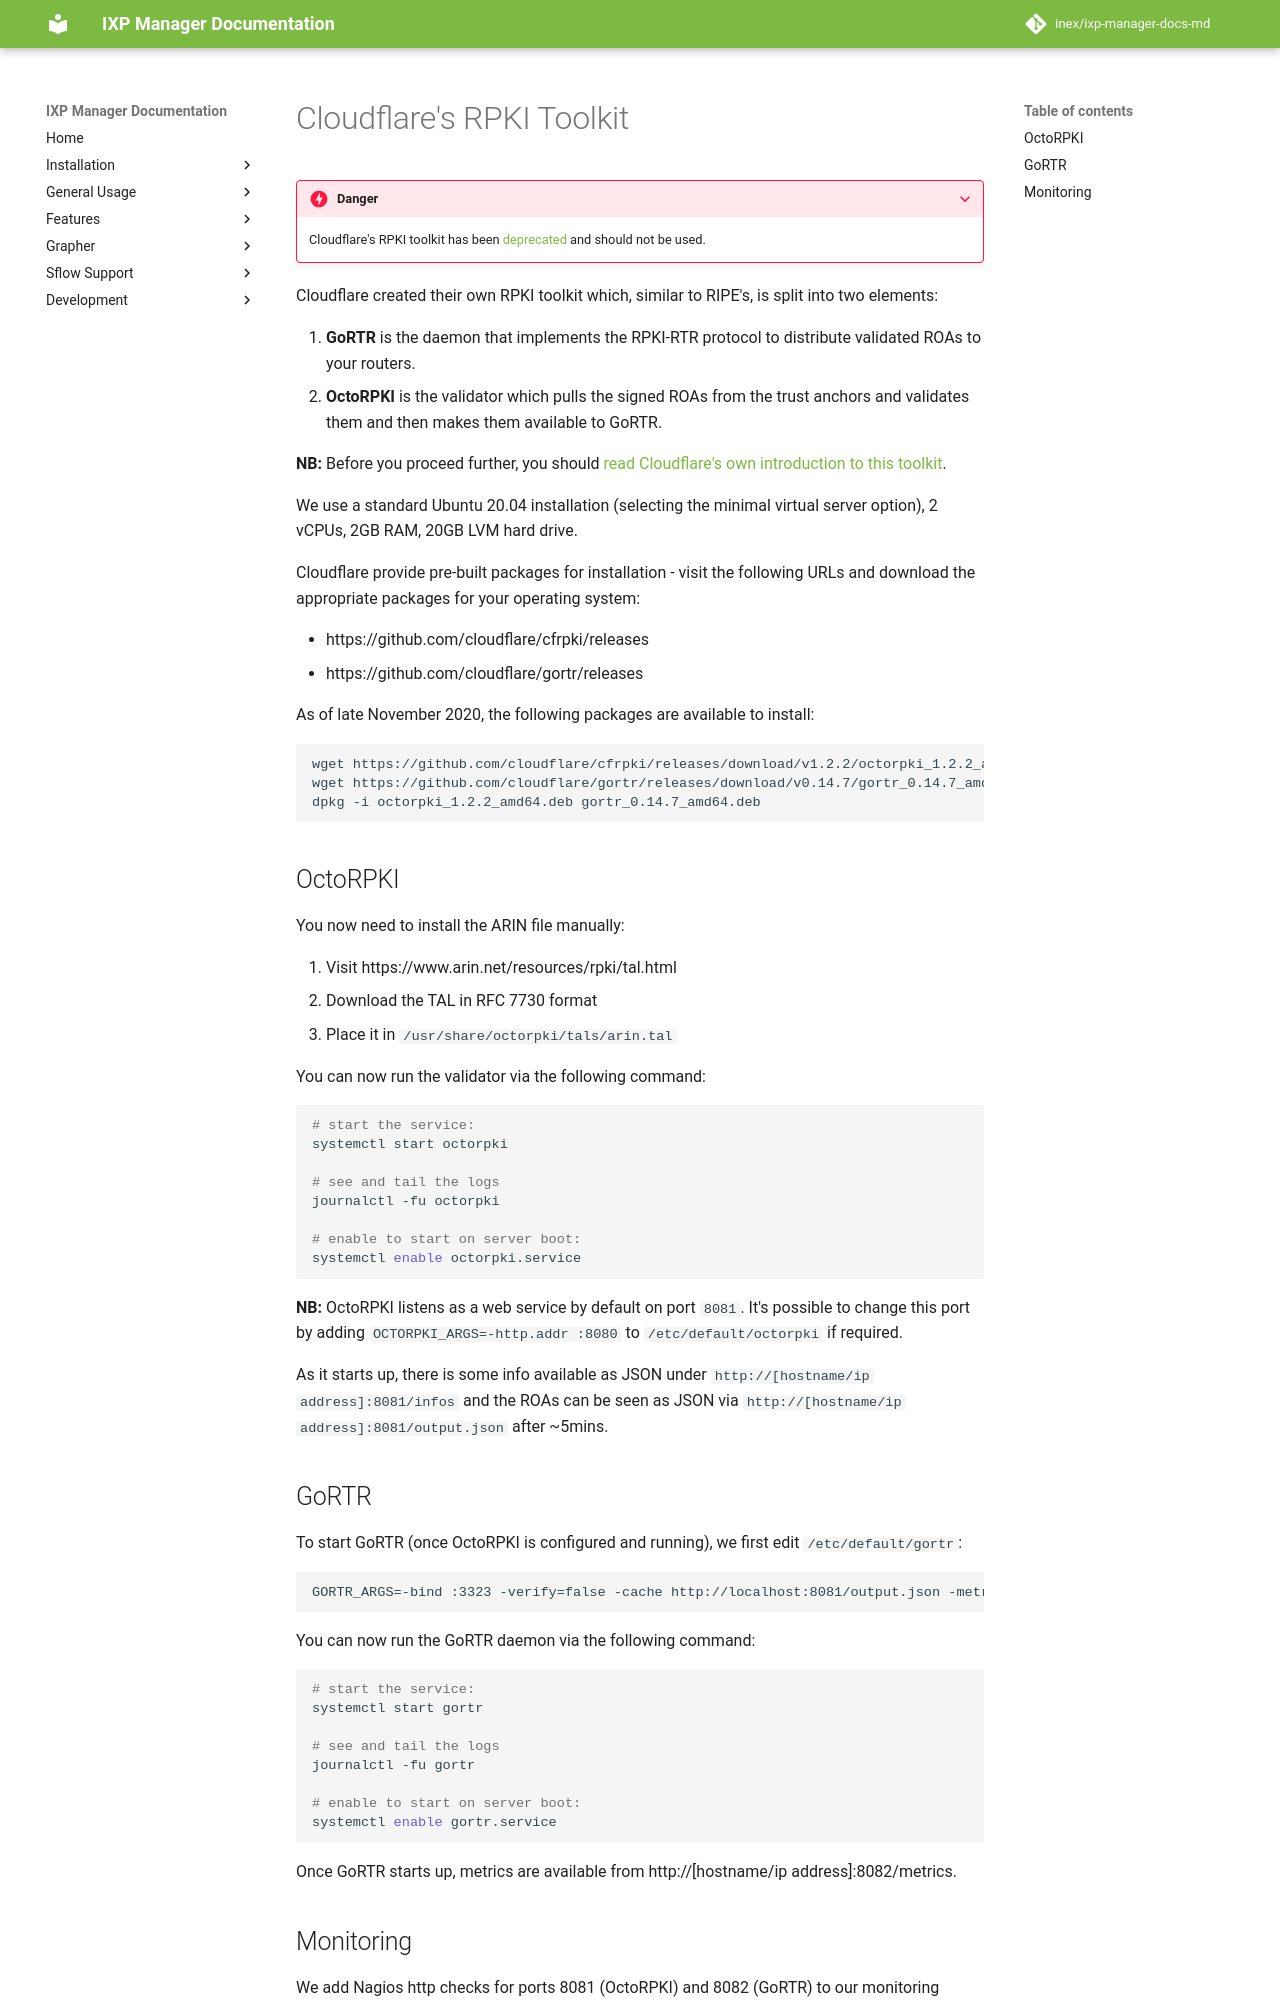

repository: inex/ixp-manager-docs-md · page: 7.5/features/rpki/cloudflare/index.html · generator: mkdocs


# Cloudflare's RPKI Toolkit

???+ danger
    Cloudflare's RPKI toolkit has been [deprecated](https://github.com/cloudflare/cfrpki/commit/932c7596bb6f8ce2e0dadd7930e19ddef1beab0e) and should not be used. 


Cloudflare created their own RPKI toolkit which, similar to RIPE's, is split into two elements:

1. **GoRTR** is the daemon that implements the RPKI-RTR protocol to distribute validated ROAs to your routers.
2. **OctoRPKI** is the validator which pulls the signed ROAs from the trust anchors and validates them and then makes them available to GoRTR.

**NB:** Before you proceed further, you should [read Cloudflare's own introduction to this toolkit](https://blog.cloudflare.com/cloudflares-rpki-toolkit/).

We use a standard Ubuntu 20.04 installation (selecting the minimal virtual server option), 2 vCPUs, 2GB RAM, 20GB LVM hard drive.

Cloudflare provide pre-built packages for installation - visit the following URLs and download the appropriate packages for your operating system:

* https://github.com/cloudflare/cfrpki/releases
* https://github.com/cloudflare/gortr/releases

As of late November 2020, the following packages are available to install:

```sh
wget https://github.com/cloudflare/cfrpki/releases/download/v1.2.2/octorpki_1.2.2_amd64.deb
wget https://github.com/cloudflare/gortr/releases/download/v0.14.7/gortr_0.14.7_amd64.deb
dpkg -i octorpki_1.2.2_amd64.deb gortr_0.14.7_amd64.deb
```


## OctoRPKI

You now need to install the ARIN file manually:

1. Visit https://www.arin.net/resources/rpki/tal.html
2. Download the TAL in RFC 7730 format
3. Place it in `/usr/share/octorpki/tals/arin.tal`


You can now run the validator via the following command:

```sh
# start the service:
systemctl start octorpki

# see and tail the logs
journalctl -fu octorpki

# enable to start on server boot:
systemctl enable octorpki.service
```

**NB:** OctoRPKI listens as a web service by default on port `8081`. It's possible to change this port by adding `OCTORPKI_ARGS=-http.addr :8080` to `/etc/default/octorpki` if required.

As it starts up, there is some info available as JSON under `http://[hostname/ip address]:8081/infos` and the ROAs can be seen as JSON via `http://[hostname/ip address]:8081/output.json` after ~5mins.
